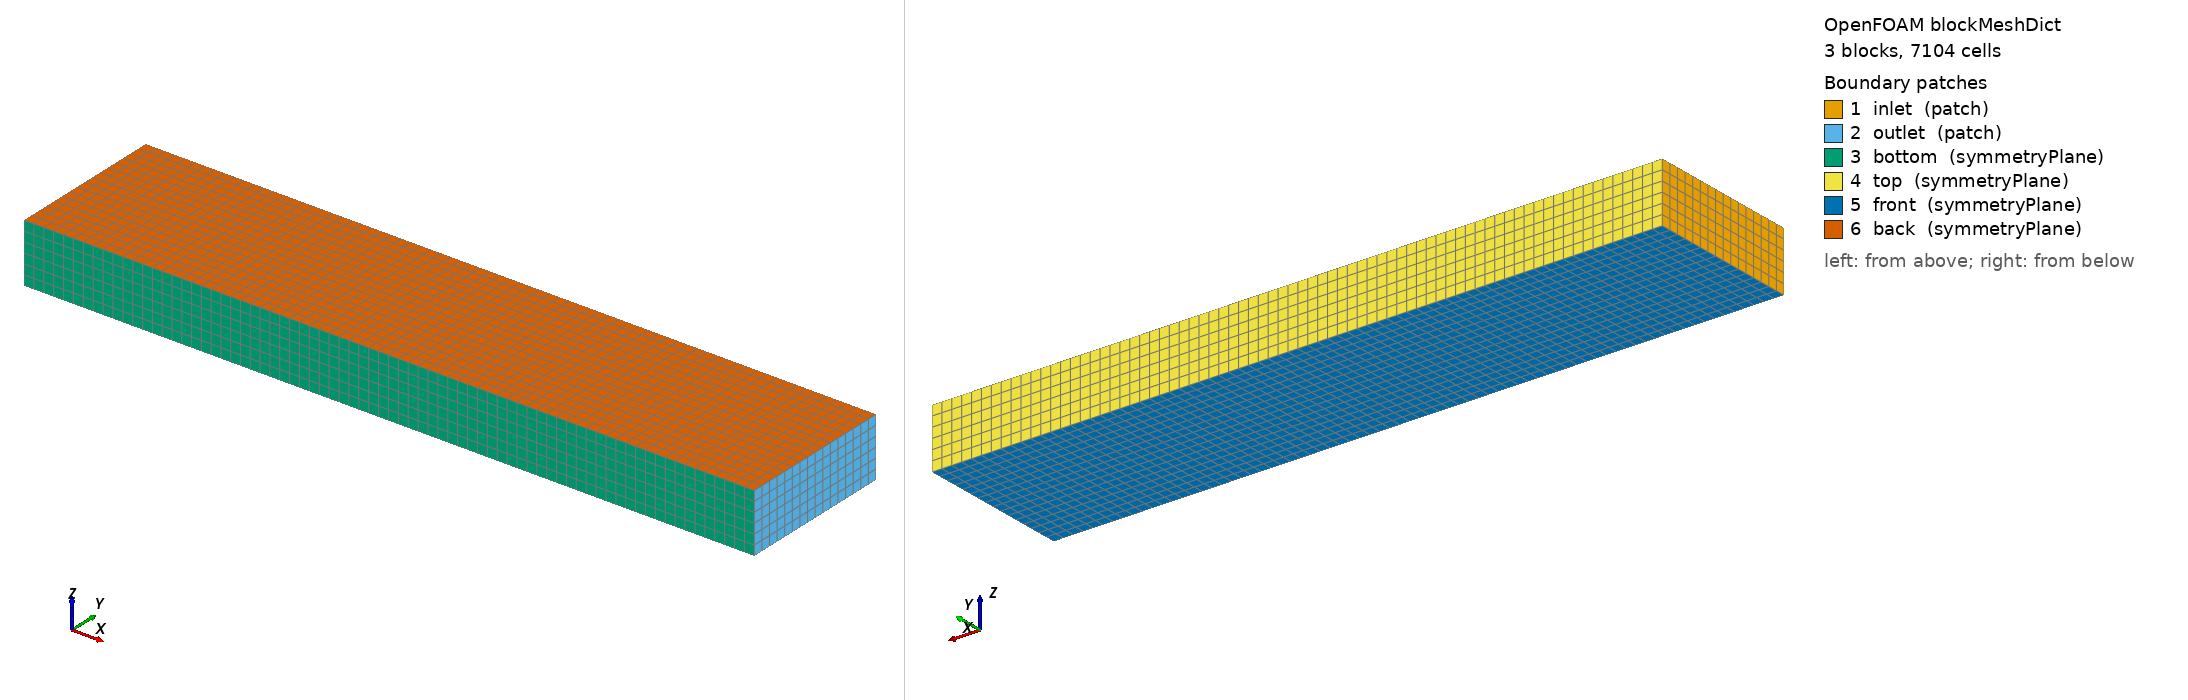

OpenFOAM case: the mesh blockMesh builds from blockMeshDict, 3 block(s), 7104 cells. Boundary patches (legend numbers): 1 inlet (patch), 2 outlet (patch), 3 bottom (symmetryPlane), 4 top (symmetryPlane), 5 front (symmetryPlane), 6 back (symmetryPlane). Left view from above one corner, right view from below the opposite corner. Boundary conditions: 1 field file(s) under 0/; 6 of 6 drawn patches have an entry in a shipped field file.

=== system/blockMeshDict ===
FoamFile
{
    format      ascii;
    class       dictionary;
    object      blockMeshDict;
}

scale 1;

vertices
(
    (-0.037855 -0.016000 -0.006000)
    (-0.013855 -0.016000 -0.006000)
    (0.013855 -0.016000 -0.006000)
    (0.109855 -0.016000 -0.006000)
    (-0.037855 0.016000 -0.006000)
    (-0.013855 0.016000 -0.006000)
    (0.013855 0.016000 -0.006000)
    (0.109855 0.016000 -0.006000)

    (-0.037855 -0.016000 0.006000)
    (-0.013855 -0.016000 0.006000)
    (0.013855 -0.016000 0.006000)
    (0.109855 -0.016000 0.006000)
    (-0.037855 0.016000 0.006000)
    (-0.013855 0.016000 0.006000)
    (0.013855 0.016000 0.006000)
    (0.109855 0.016000 0.006000)
);

blocks
(
    hex (0 1 5 4 8 9 13 12)   (12 16 6) simpleGrading (1 1 1)
    hex (1 2 6 5 9 10 14 13)  (14 16 6) simpleGrading (1 1 1)
    hex (2 3 7 6 10 11 15 14) (48 16 6) simpleGrading (1 1 1)
);

edges ();

boundary
(
    inlet
    {
        type patch;
        faces
        (
            (0 8 12 4)
        );
    }

    outlet
    {
        type patch;
        faces
        (
            (3 7 15 11)
        );
    }

    bottom
    {
        type symmetryPlane;
        faces
        (
            (0 1 9 8)
            (1 2 10 9)
            (2 3 11 10)
        );
    }

    top
    {
        type symmetryPlane;
        faces
        (
            (4 12 13 5)
            (5 13 14 6)
            (6 14 15 7)
        );
    }

    front
    {
        type symmetryPlane;
        faces
        (
            (0 4 5 1)
            (1 5 6 2)
            (2 6 7 3)
        );
    }

    back
    {
        type symmetryPlane;
        faces
        (
            (8 9 13 12)
            (9 10 14 13)
            (10 11 15 14)
        );
    }
);

mergePatchPairs ();


=== system/controlDict ===
FoamFile
{
    format      ascii;
    class       dictionary;
    object      controlDict;
}

solver          fluid;
startFrom       startTime;
startTime       0;
stopAt          endTime;
endTime         12.0;
deltaT          1e-4;
adjustTimeStep  yes;
maxCo           0.5;
writeControl    runTime;
writeInterval   0.2;
purgeWrite      0;
writeFormat     ascii;
writePrecision  8;
writeCompression off;
timeFormat      general;
timePrecision   8;
runTimeModifiable true;

functions
{
    forceCoeffs
    {
        type            forceCoeffs;
        libs            ("libforces.so");
        executeControl  timeStep;
        writeControl    runTime;
        writeInterval   0.02;
        log             yes;
        patches         (cylinder);
        rho             rhoInf;
        rhoInf          1.2050;
        CofR            (0 0 0);
        liftDir         (0 1 0);
        dragDir         (1 0 0);
        pitchAxis       (0 0 1);
        magUInf         0.075809129;
        lRef            0.012;
        Aref            0.000144;
    }

    residuals
    {
        type            residuals;
        libs            ("libutilityFunctionObjects.so");
        fields          (U p_rgh e);
        executeControl  timeStep;
        writeControl    runTime;
        writeInterval   0.02;
    }
}


=== 0/U ===
FoamFile
{
    format      ascii;
    class       volVectorField;
    object      U;
}

dimensions      [0 1 -1 0 0 0 0];
internalField   uniform (0.075809129 0 0);

boundaryField
{
    inlet
    {
        type            fixedValue;
        value           uniform (0.075809129 0 0);
    }
    outlet
    {
        type            pressureInletOutletVelocity;
        value           uniform (0.075809129 0 0);
    }
    bottom
    {
        type            symmetryPlane;
    }
    top
    {
        type            symmetryPlane;
    }
    cylinder
    {
        type            noSlip;
    }
    front
    {
        type            symmetryPlane;
    }
    back
    {
        type            symmetryPlane;
    }
}
